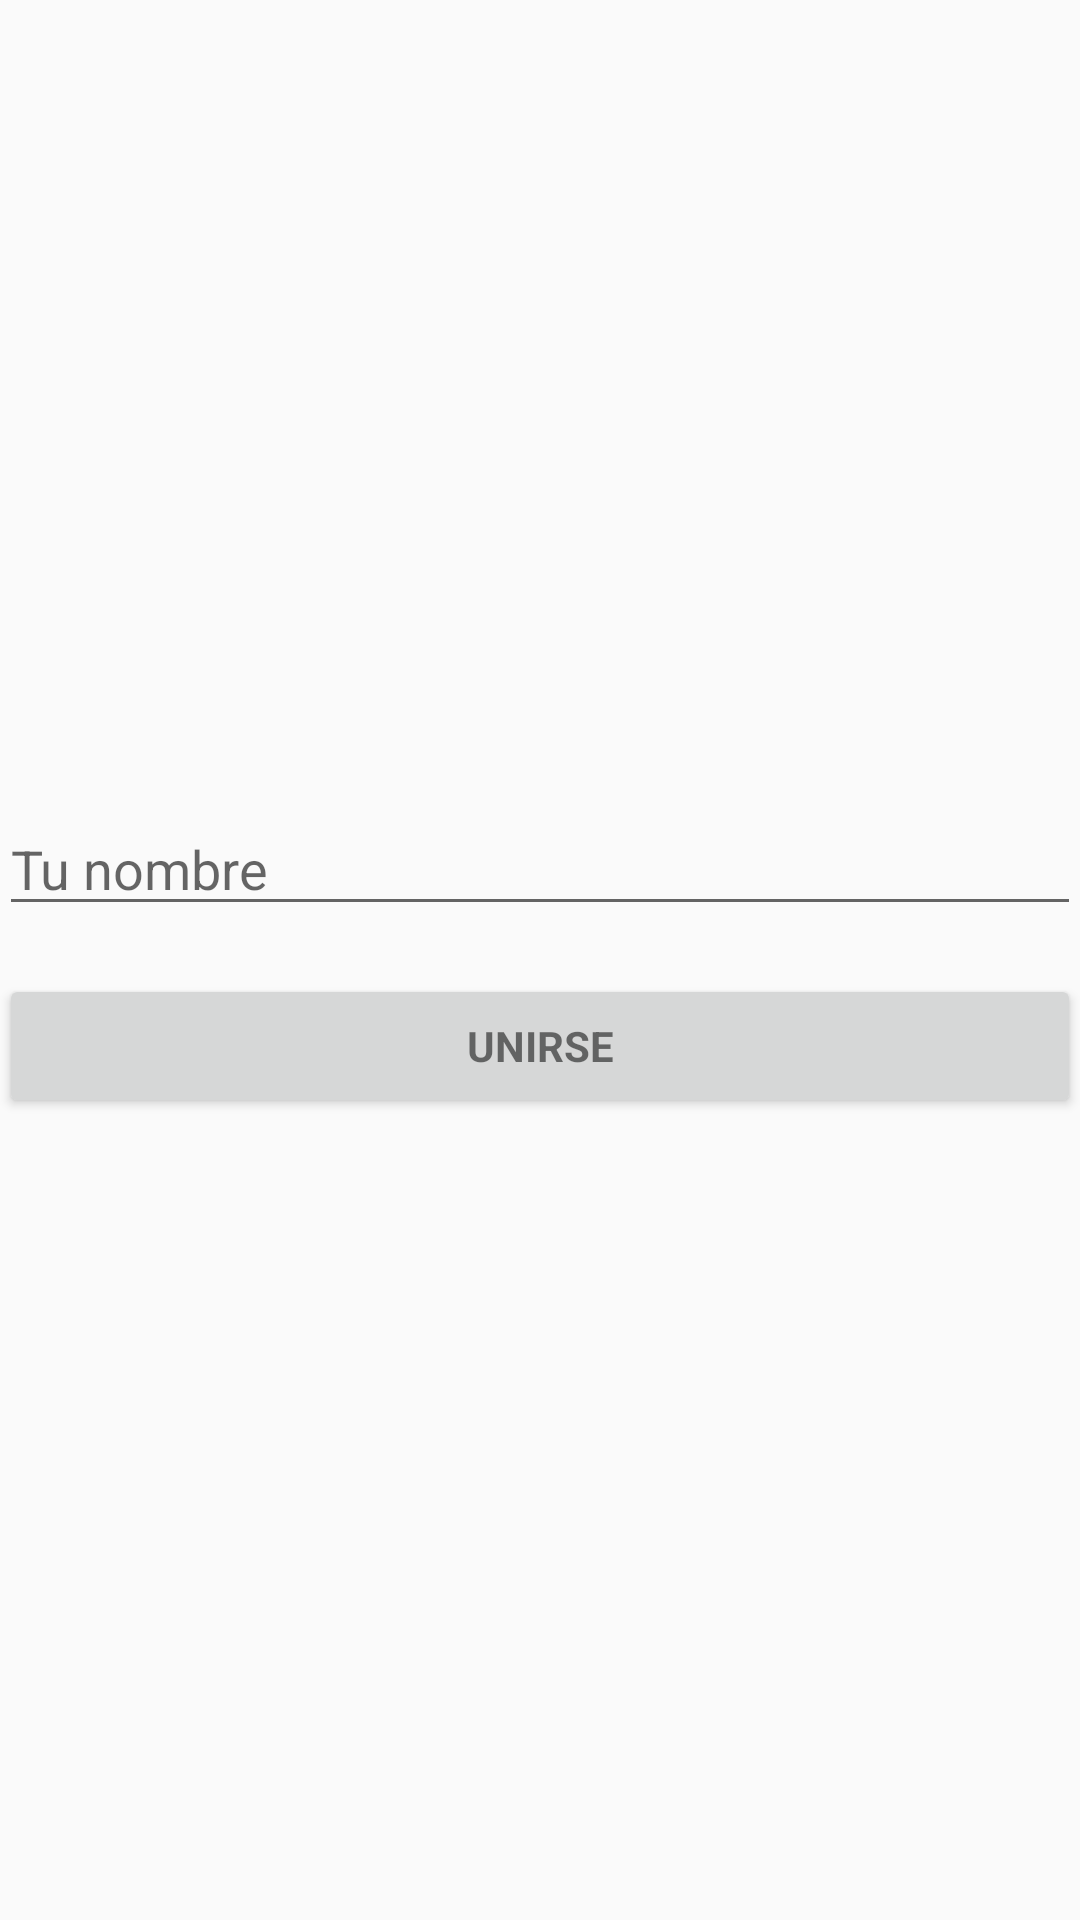

The Android layout XML behind this screen, and the referenced resources:
<!-- AndroidManifest.xml: application theme AppTheme -->
<!-- res/layout/activity_login.xml -->
<ScrollView
    xmlns:android="http://schemas.android.com/apk/res/android"
    xmlns:tools="http://schemas.android.com/tools"
    android:layout_width="match_parent"
    android:layout_height="match_parent"
    android:paddingBottom="@dimen/activity_vertical_margin"
    android:paddingLeft="@dimen/activity_horizontal_margin"
    android:paddingRight="@dimen/activity_horizontal_margin"
    android:paddingTop="@dimen/activity_vertical_margin"
    >

    <LinearLayout
        android:layout_width="match_parent"
        android:layout_height="wrap_content"
        android:layout_gravity="center"
        android:orientation="vertical">

        <EditText
            android:id="@+id/username_input"
            android:layout_width="match_parent"
            android:layout_height="wrap_content"
            android:hint="@string/prompt_username"
            android:imeActionId="@+id/login"
            android:imeActionLabel="@string/action_sign_in_short"
            android:imeOptions="actionUnspecified"
            android:inputType="textPersonName"
            android:maxLength="14"
            android:maxLines="1"
            android:singleLine="true"/>
        <Button
            android:id="@+id/sign_in_button"
            style="?android:textAppearanceSmall"
            android:layout_width="match_parent"
            android:layout_height="wrap_content"
            android:layout_marginTop="16dp"
            android:text="@string/action_sign_in"
            android:textStyle="bold"/>

    </LinearLayout>
</ScrollView>
<!-- resources referenced by this layout -->
<resources>
  <string name="action_sign_in">Unirse</string>
  <string name="action_sign_in_short">Unirse</string>
  <string name="prompt_username">Tu nombre</string>
  <style name="AppTheme" parent="Theme.AppCompat.Light.DarkActionBar">
          
      </style>
</resources>
